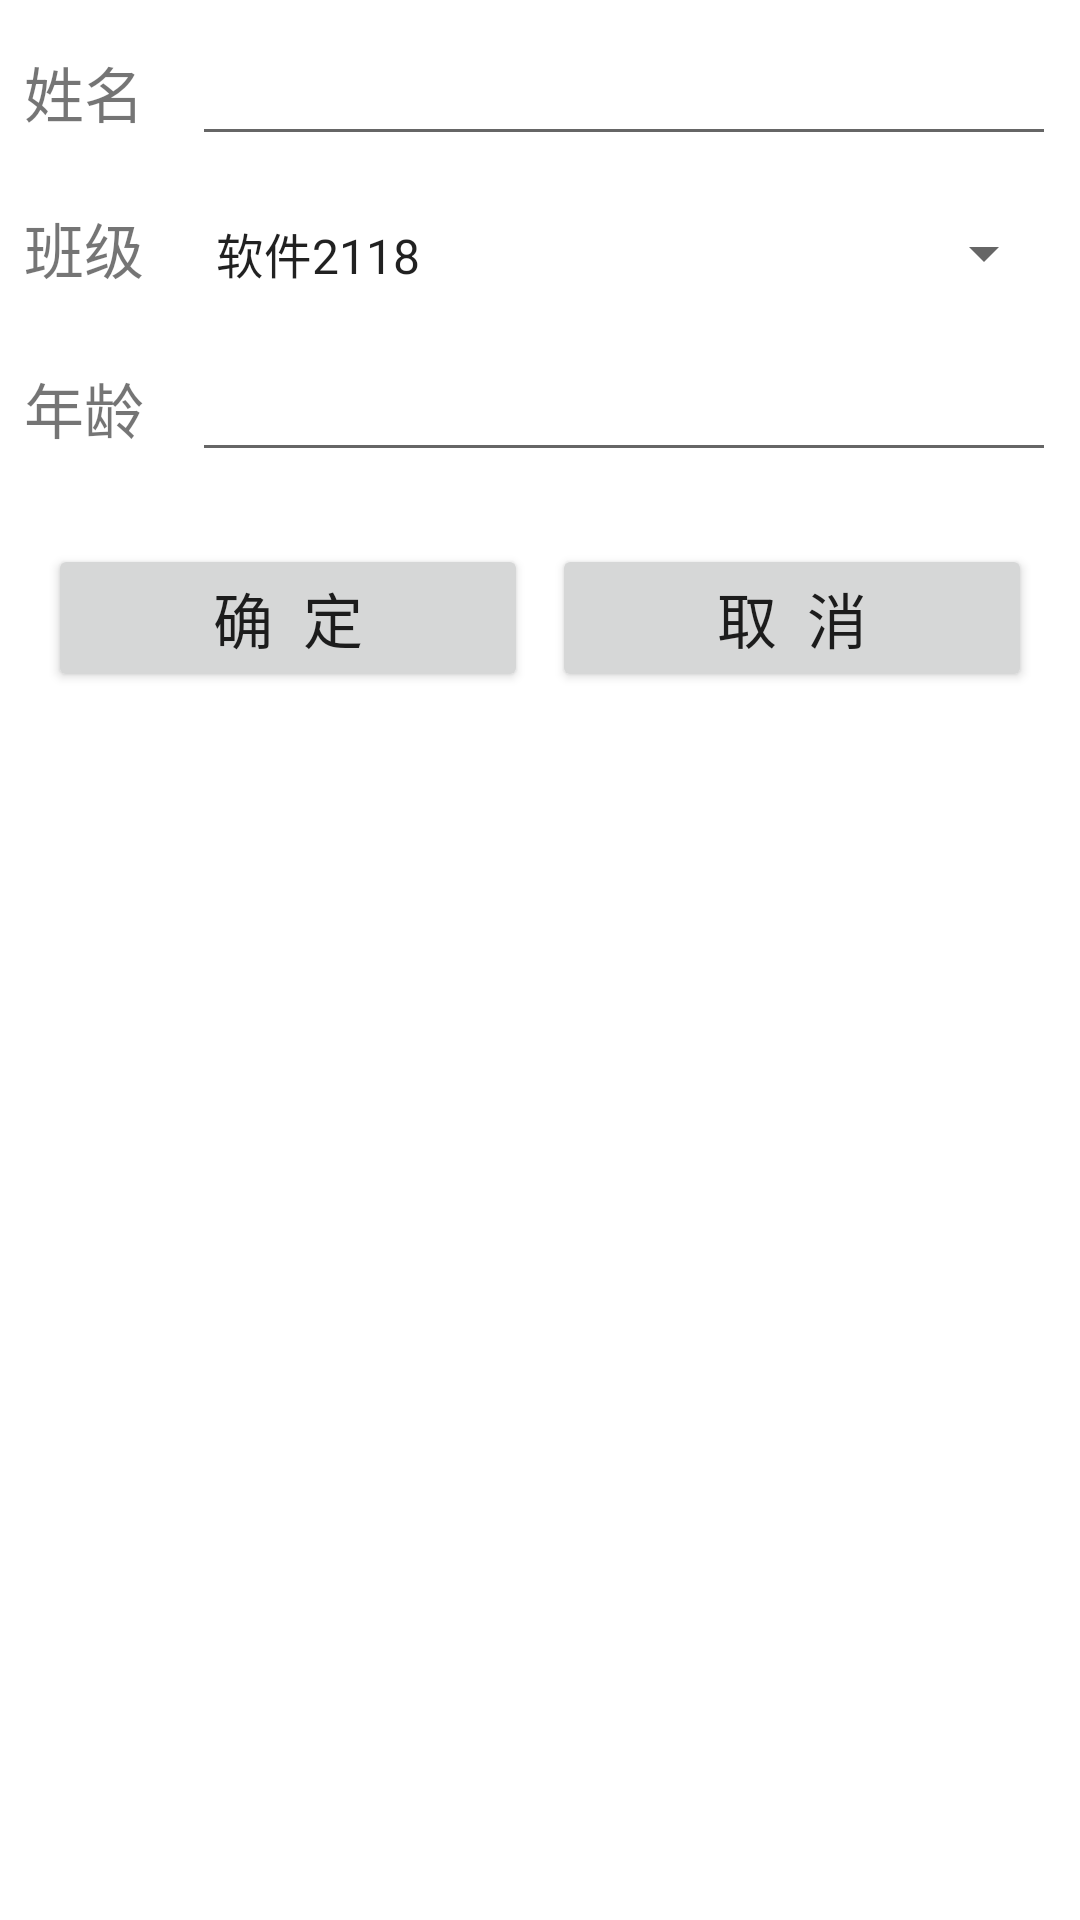

Write the Android layout XML for this screen, with the resource values it uses.
<!-- AndroidManifest.xml: application theme Theme.InClassApp -->
<!-- res/layout/activity_student_room_update512.xml -->
<?xml version="1.0" encoding="utf-8"?>
<LinearLayout xmlns:android="http://schemas.android.com/apk/res/android"
    xmlns:tools="http://schemas.android.com/tools"
    android:layout_width="match_parent"
    android:layout_height="match_parent"
    android:orientation="vertical"
    tools:context=".StudentRoomUpdate5_12Activity">

    <LinearLayout
        android:layout_width="match_parent"
        android:layout_height="wrap_content"
        android:layout_margin="8dp"
        android:orientation="horizontal">

        <TextView
            android:layout_width="wrap_content"
            android:layout_height="wrap_content"
            android:layout_marginEnd="16dp"
            android:text="姓名"
            android:textSize="20sp" />

        <EditText
            android:id="@+id/et_name"
            android:layout_width="0dp"
            android:layout_height="wrap_content"
            android:layout_weight="1"
            android:textSize="20sp" />
    </LinearLayout>

    <LinearLayout
        android:layout_width="match_parent"
        android:layout_height="wrap_content"
        android:layout_margin="8dp"
        android:orientation="horizontal">

        <TextView
            android:layout_width="wrap_content"
            android:layout_height="wrap_content"
            android:text="班级"
            android:layout_marginEnd="16dp"
            android:textSize="20sp" />

        <Spinner
            android:id="@+id/sp_classmate"
            android:layout_width="0dp"
            android:layout_height="wrap_content"
            android:layout_weight="1"
            android:entries="@array/student_arr"
            android:spinnerMode="dropdown"
            android:textSize="20sp" />
    </LinearLayout>

    <LinearLayout
        android:layout_width="match_parent"
        android:layout_height="wrap_content"
        android:layout_margin="8dp"
        android:orientation="horizontal">

        <TextView
            android:layout_width="wrap_content"
            android:layout_height="wrap_content"
            android:layout_marginEnd="16dp"
            android:text="年龄"
            android:textSize="20sp" />

        <EditText
            android:id="@+id/et_age"
            android:layout_width="0dp"
            android:layout_height="wrap_content"
            android:layout_weight="1"
            android:inputType="number"
            android:textSize="20sp" />
    </LinearLayout>

    <LinearLayout
        android:layout_width="match_parent"
        android:layout_height="wrap_content"
        android:layout_margin="16dp"
        android:orientation="horizontal">

        <Button
            android:id="@+id/btn_confirm"
            android:layout_width="0dp"
            android:layout_height="wrap_content"
            android:layout_weight="1"
            android:layout_marginEnd="8dp"
            android:text="确  定"
            android:textSize="20sp" />

        <Button
            android:id="@+id/btn_cancel"
            android:layout_width="0dp"
            android:layout_height="wrap_content"
            android:layout_weight="1"
            android:text="取  消"
            android:textSize="20sp" />
    </LinearLayout>
</LinearLayout>
<!-- resources referenced by this layout -->
<resources>
  <string-array name="student_arr">
          <item>软件2118</item>
          <item>软件2128</item>
          <item>软件2136</item>
          <item>软件2116</item>
      </string-array>
  <style name="Theme.InClassApp" parent="Theme.MaterialComponents.DayNight.DarkActionBar">
          
          <item name="colorPrimary">@color/purple_500</item>
          <item name="colorPrimaryVariant">@color/purple_700</item>
          <item name="colorOnPrimary">@color/white</item>
          
          <item name="colorSecondary">@color/teal_200</item>
          <item name="colorSecondaryVariant">@color/teal_700</item>
          <item name="colorOnSecondary">@color/black</item>
          
          <item name="android:statusBarColor" tools:targetApi="l">?attr/colorPrimaryVariant</item>
          
  
          <item name="colorAccent">@color/accent</item>
  
  
          <item name="tabBackground">@color/purple_500</item>
          <item name="tabIndicatorColor">#3D87FB</item>
          <item name="tabIndicatorHeight">2dp</item>
          <item name="tabTextAppearance">@style/TextAppearance.Design.Tab</item>
          <item name="tabSelectedTextColor">#FFFFFF</item>
  
      </style>
  <color name="purple_500">#FF6200EE</color>
  <color name="purple_700">#FF3700B3</color>
  <color name="white">#FFFFFFFF</color>
  <color name="teal_200">#FF03DAC5</color>
  <color name="teal_700">#FF018786</color>
  <color name="black">#FF000000</color>
  <color name="accent">#FF4081</color>
</resources>
